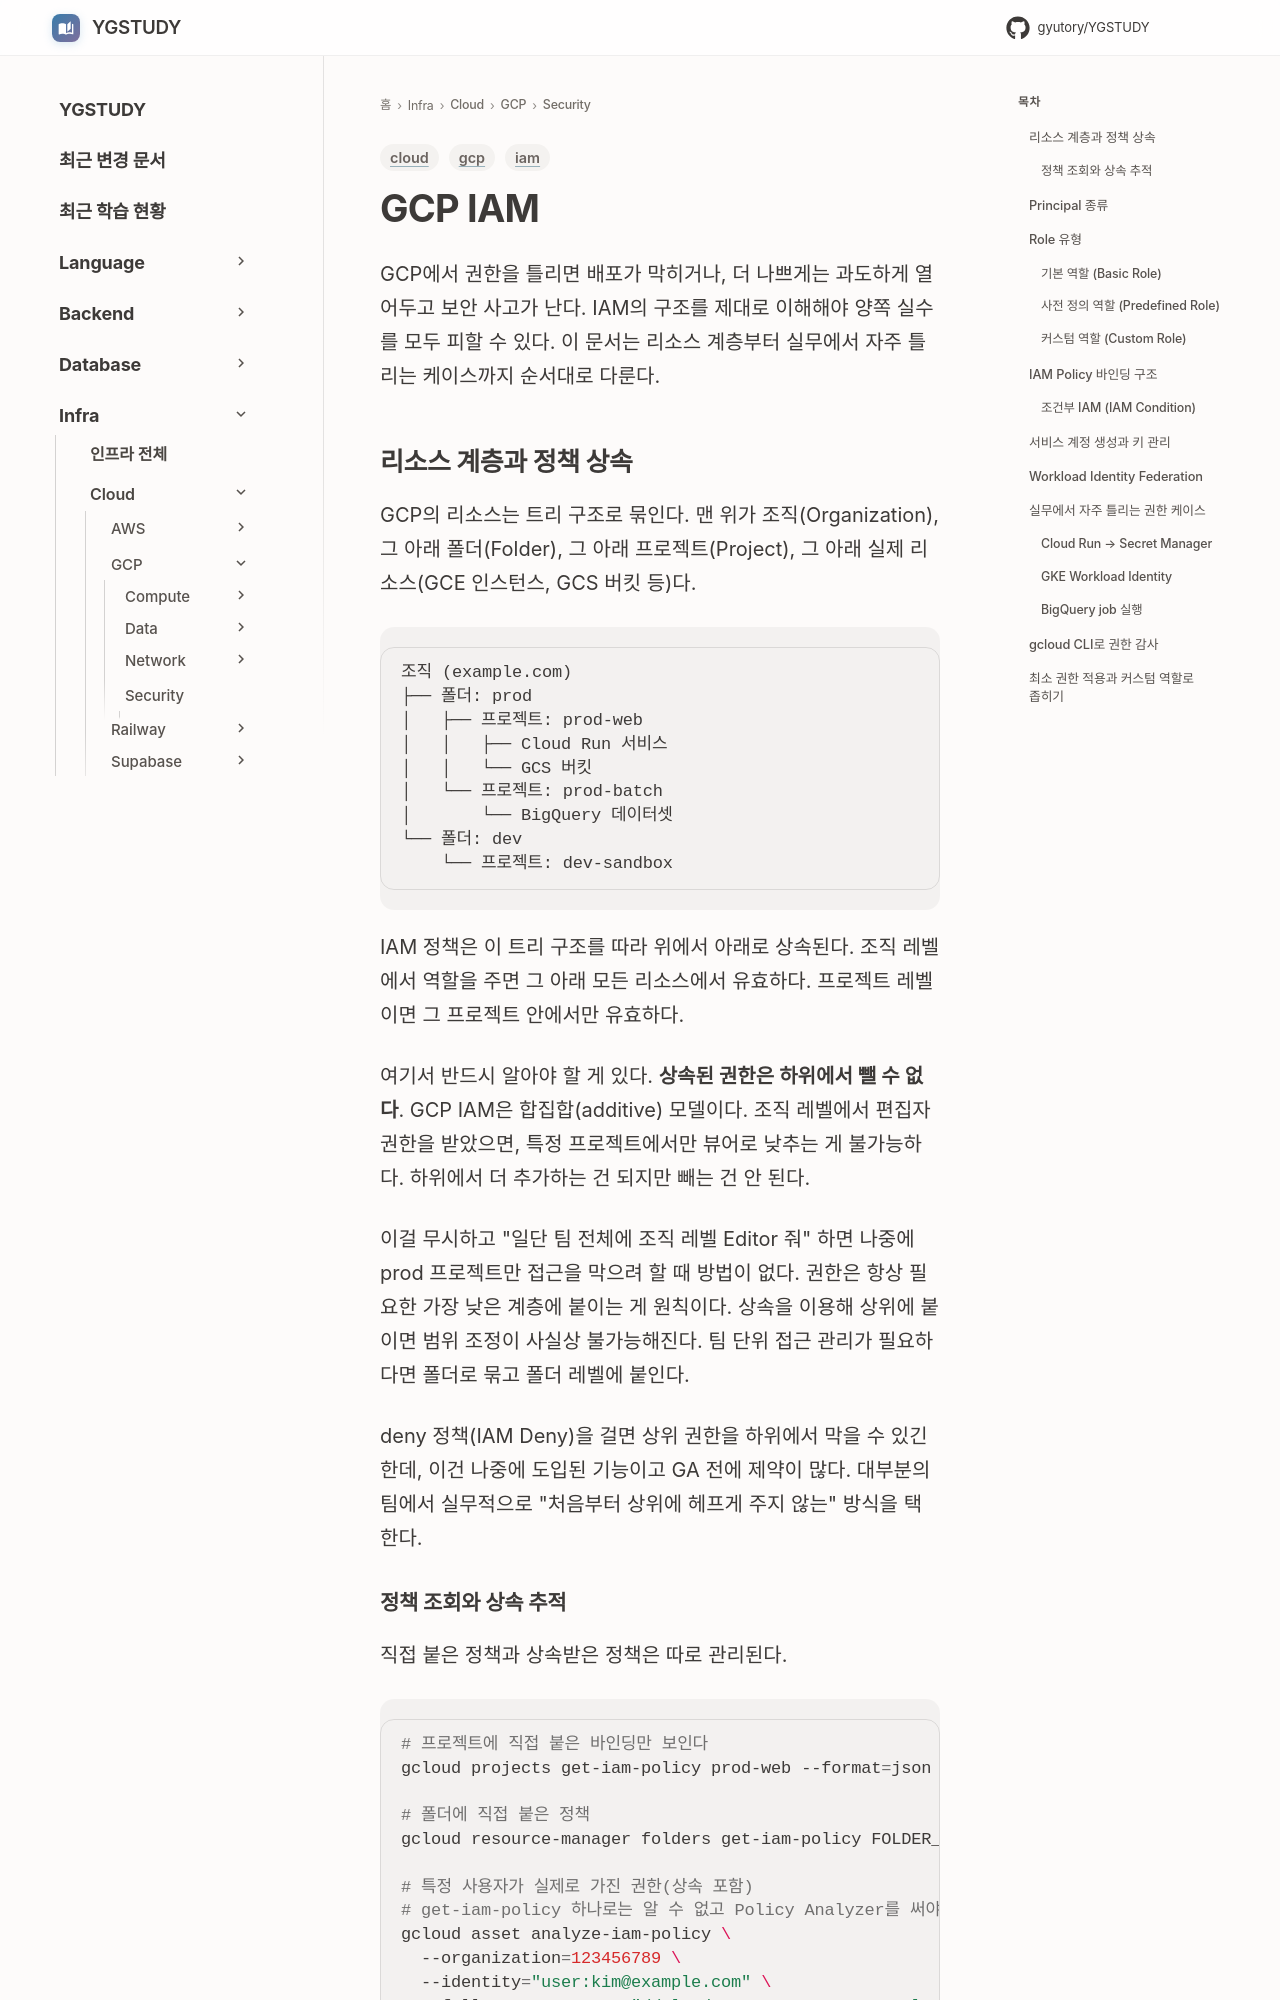

repository: GYUTORY/YGSTUDY · page: Cloud/GCP/Security/GCP_IAM/index.html · generator: mkdocs

---
title: "GCP IAM (Identity and Access Management)"
tags: [gcp, iam, cloud]
updated: 2026-07-14
---

# GCP IAM

GCP에서 권한을 틀리면 배포가 막히거나, 더 나쁘게는 과도하게 열어두고 보안 사고가 난다. IAM의 구조를 제대로 이해해야 양쪽 실수를 모두 피할 수 있다. 이 문서는 리소스 계층부터 실무에서 자주 틀리는 케이스까지 순서대로 다룬다.

## 리소스 계층과 정책 상속

GCP의 리소스는 트리 구조로 묶인다. 맨 위가 조직(Organization), 그 아래 폴더(Folder), 그 아래 프로젝트(Project), 그 아래 실제 리소스(GCE 인스턴스, GCS 버킷 등)다.

```
조직 (example.com)
├── 폴더: prod
│   ├── 프로젝트: prod-web
│   │   ├── Cloud Run 서비스
│   │   └── GCS 버킷
│   └── 프로젝트: prod-batch
│       └── BigQuery 데이터셋
└── 폴더: dev
    └── 프로젝트: dev-sandbox
```

IAM 정책은 이 트리 구조를 따라 위에서 아래로 상속된다. 조직 레벨에서 역할을 주면 그 아래 모든 리소스에서 유효하다. 프로젝트 레벨이면 그 프로젝트 안에서만 유효하다.

여기서 반드시 알아야 할 게 있다. **상속된 권한은 하위에서 뺄 수 없다**. GCP IAM은 합집합(additive) 모델이다. 조직 레벨에서 편집자 권한을 받았으면, 특정 프로젝트에서만 뷰어로 낮추는 게 불가능하다. 하위에서 더 추가하는 건 되지만 빼는 건 안 된다.

이걸 무시하고 "일단 팀 전체에 조직 레벨 Editor 줘" 하면 나중에 prod 프로젝트만 접근을 막으려 할 때 방법이 없다. 권한은 항상 필요한 가장 낮은 계층에 붙이는 게 원칙이다. 상속을 이용해 상위에 붙이면 범위 조정이 사실상 불가능해진다. 팀 단위 접근 관리가 필요하다면 폴더로 묶고 폴더 레벨에 붙인다.

deny 정책(IAM Deny)을 걸면 상위 권한을 하위에서 막을 수 있긴 한데, 이건 나중에 도입된 기능이고 GA 전에 제약이 많다. 대부분의 팀에서 실무적으로 "처음부터 상위에 헤프게 주지 않는" 방식을 택한다.
